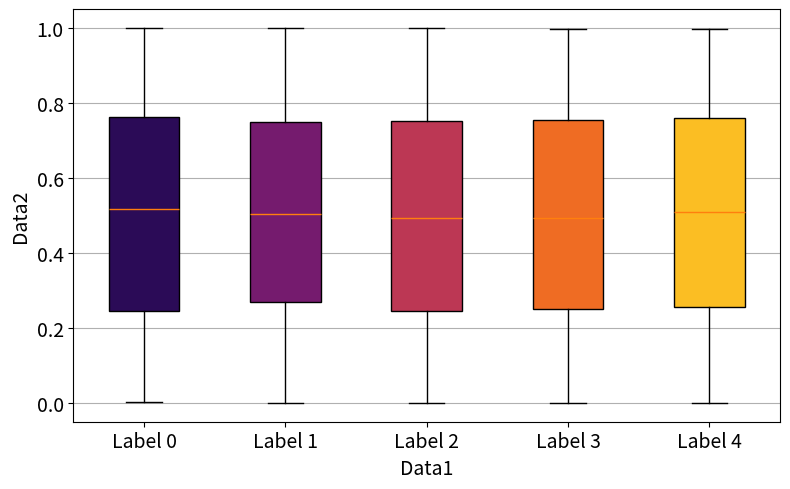

Generate this figure with matplotlib: (Note: this script raises an exception after producing the figure.)
import numpy as np
import matplotlib.pyplot as plt
import matplotlib.pyplot as plt

# figure data
boxes = [np.random.random(size = 1000) for i in range(5)]
xlabels = ["Label {}".format(i) for i in range(5)]

# figure making
fig, ax = plt.subplots(figsize=(8, 5))
bp = ax.boxplot(boxes,labels = xlabels, patch_artist = True, showfliers=False)
colors = plt.get_cmap('inferno')(
        np.linspace(0.15, 0.85, 5))
for patch, color in zip(bp['boxes'], colors):
        patch.set_facecolor(color)
ax.yaxis.grid(True)
fontsize = 14
ax.set_xlabel('Data1',fontsize = fontsize,) 
ax.set_ylabel('Data2', fontsize = fontsize) 
plt.setp(ax.get_xticklabels(), fontsize=fontsize) 
plt.setp(ax.get_yticklabels(), fontsize=fontsize)

plt.tight_layout()
plt.savefig('./figures/boxplot.svg')